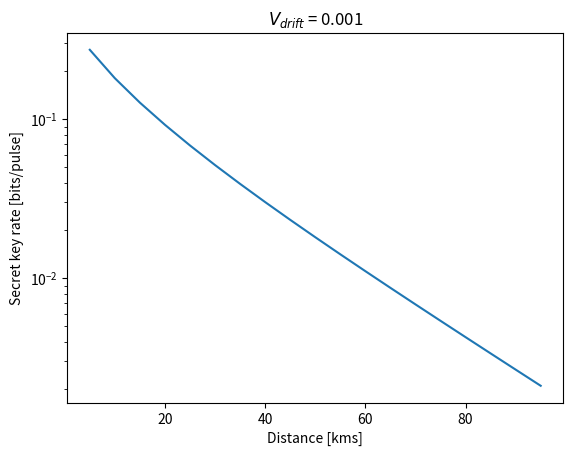

The script that saved this image:
#New Method for secret key rate calculation
import math as math
import matplotlib.pyplot as matplot

rate = []

dist_km = []

rate_2 = []
rate_3 = []

def function_dist ( km ):

    error_phase = 0.000178    #Add phase noise here

    dist_km.append(km)

    Va = 2.5 # Enter Va here

    V = Va + 1 

    V_drift = 0.001

    error_phase = error_phase + V_drift

    e_phase = 2*Va*(1-math.exp(((-1)*(error_phase))/2))


   # e_phase = V_drift + e_phase

    att = 0.2

    #km = 20

    r_eff = 0.5

    vele = 0.1

    atte = att * km

    T = 10 ** (((-1)*atte)/10)

    print ( T )

    x_line = ( 1/T ) - 1 + e_phase

    print ("x_line", x_line)

    x_ohm = ( 1 - r_eff + vele )/r_eff

    x_tot = x_line + (x_ohm)/T

    a = V

    b = T* ( V+ x_line)

    c = math.sqrt( T*( V**2 -1 ))

    A = a**2 + b**2 - ( 2 * c**2 )

    B = ( (a*b) - c**2 )**2

    print ( a, b, c)

    print( A, B)

    C_cal = ( ( A * x_ohm ) + ( a * math.sqrt(B)) + b) / ( b + x_ohm )


    D = math.sqrt(B)* (   ( a + ( math.sqrt(B)*x_ohm) )/ (b+x_ohm) )

    print ("C" ,C_cal, D)

    #print ( A**2 - ( 4*B))

    lambda_1 = math.sqrt ( 1/2 * ( A + math.sqrt ((A**2 - ( 4*B)))))

    lambda_2 =math.sqrt( 1/2 * ( A - math.sqrt ( A**2 - ( 4*B))))

    lambda_3 = math.sqrt(1/2*( C_cal + math.sqrt ( C_cal**2 - ( 4 * D ))))

    lambda_4 = math.sqrt(1/2*( C_cal - math.sqrt ( C_cal**2 - ( 4 * D ))))

    lambda_5 = 1

    print ( lambda_1, lambda_2, lambda_3, lambda_4)

    def function_g ( x ):

        result = ( ( x + 1 )*math.log2(x+1) ) - ( x * math.log2(x) )

        return result

    g_1 = function_g ( (lambda_1-1)/2)
    g_2 = function_g ( (lambda_2-1)/2)
    g_3 = function_g ( ( lambda_3-1)/2)
    g_4 = function_g ( abs(( lambda_4-1)/2))
    #g_5 = function_g(0.5*(lambda_5-1))

    print ( g_1, g_2, g_3, g_4)

    g = g_1 +g_2 - g_3 - g_4 

    calc_temp = (V+x_tot)/(1+x_tot)

    print(calc_temp)

    I_AB = 0.5*math.log2(abs(calc_temp))

    betta = 0.95

    K = (betta*I_AB) - g

    rate.append(K)

def function_dist_2 ( km ):

    error_phase = 0.000183   #Add phase noise here

    #dist_km.append(km)

    Va = 2.5 # Enter Va here

    V = Va + 1 

    e_phase = 2*Va*(1-math.exp(((-1)*(error_phase))/2))

    V_drift = 0.1

    e_phase = V_drift + e_phase

    att = 0.2

    #km = 20

    r_eff = 0.5

    vele = 0.1

    atte = att * km

    T = 10 ** (((-1)*atte)/10)

    print ( T )

    x_line = ( 1/T ) - 1 + e_phase

    print ("x_line", x_line)

    x_ohm = ( 1 - r_eff + vele )/r_eff

    x_tot = x_line + (x_ohm)/T

    a = V

    b = T* ( V+ x_line)

    c = math.sqrt( T*( V**2 -1 ))

    A = a**2 + b**2 - ( 2 * c**2 )

    B = ( (a*b) - c**2 )**2

    print ( a, b, c)

    print( A, B)

    C_cal = ( ( A * x_ohm ) + ( a * math.sqrt(B)) + b) / ( b + x_ohm )


    D = math.sqrt(B)* (   ( a + ( math.sqrt(B)*x_ohm) )/ (b+x_ohm) )

    print ("C" ,C_cal, D)

    #print ( A**2 - ( 4*B))

    lambda_1 = math.sqrt ( 1/2 * ( A + math.sqrt ((A**2 - ( 4*B)))))

    lambda_2 =math.sqrt( 1/2 * ( A - math.sqrt ( A**2 - ( 4*B))))

    lambda_3 = math.sqrt(1/2*( C_cal + math.sqrt ( C_cal**2 - ( 4 * D ))))

    lambda_4 = math.sqrt(1/2*( C_cal - math.sqrt ( C_cal**2 - ( 4 * D ))))

    lambda_5 = 1

    print ( lambda_1, lambda_2, lambda_3, lambda_4)

    def function_g ( x ):

        result = ( ( x + 1 )*math.log2(x+1) ) - ( x * math.log2(x) )

        return result

    g_1 = function_g ( (lambda_1-1)/2)
    g_2 = function_g ( (lambda_2-1)/2)
    g_3 = function_g ( ( lambda_3-1)/2)
    g_4 = function_g ( abs(( lambda_4-1)/2))
    #g_5 = function_g(0.5*(lambda_5-1))

    print ( g_1, g_2, g_3, g_4)

    g = g_1 +g_2 - g_3 - g_4 

    calc_temp = (V+x_tot)/(1+x_tot)

    print(calc_temp)

    I_AB = 0.5*math.log2(abs(calc_temp))

    betta = 0.95

    K = (betta*I_AB) - g

    rate_2.append(K)

def function_dist_3 ( km ):

    error_phase = 0.000273    #Add phase noise here

    #dist_km.append(km)

    Va = 2.5 # Enter Va here

    V = Va + 1 

    e_phase = 2*Va*(1-math.exp(((-1)*(error_phase))/2))

    V_drift = 0.1

    e_phase = V_drift + e_phase

    att = 0.2

    #km = 20

    r_eff = 0.5

    vele = 0.1

    atte = att * km

    T = 10 ** (((-1)*atte)/10)

    #print ( T )

    x_line = ( 1/T ) - 1 + e_phase

    #print ("x_line", x_line)

    x_ohm = ( 1 - r_eff + vele )/r_eff

    x_tot = x_line + (x_ohm)/T

    a = V

    b = T* ( V+ x_line)

    c = math.sqrt( T*( V**2 -1 ))

    A = a**2 + b**2 - ( 2 * c**2 )

    B = ( (a*b) - c**2 )**2

    #print ( a, b, c)

    #print( A, B)

    C_cal = ( ( A * x_ohm ) + ( a * math.sqrt(B)) + b) / ( b + x_ohm )


    D = math.sqrt(B)* (   ( a + ( math.sqrt(B)*x_ohm) )/ (b+x_ohm) )

    #print ("C" ,C_cal, D)

    #print ( A**2 - ( 4*B))

    lambda_1 = math.sqrt ( 1/2 * ( A + math.sqrt ((A**2 - ( 4*B)))))

    lambda_2 =math.sqrt( 1/2 * ( A - math.sqrt ( A**2 - ( 4*B))))

    lambda_3 = math.sqrt(1/2*( C_cal + math.sqrt ( C_cal**2 - ( 4 * D ))))

    lambda_4 = math.sqrt(1/2*( C_cal - math.sqrt ( C_cal**2 - ( 4 * D ))))

    lambda_5 = 1

    #print ( lambda_1, lambda_2, lambda_3, lambda_4)

    def function_g ( x ):

        result = ( ( x + 1 )*math.log2(x+1) ) - ( x * math.log2(x) )

        return result

    g_1 = function_g ( (lambda_1-1)/2)
    g_2 = function_g ( (lambda_2-1)/2)
    g_3 = function_g ( ( lambda_3-1)/2)
    g_4 = function_g ( abs(( lambda_4-1)/2))
    #g_5 = function_g(0.5*(lambda_5-1))

    #print ( g_1, g_2, g_3, g_4)

    g = g_1 +g_2 - g_3 - g_4 

    calc_temp = (V+x_tot)/(1+x_tot)

    #print(calc_temp)

    I_AB = 0.5*math.log2(abs(calc_temp))

    betta = 0.95

    K = (betta*I_AB) - g

    rate_3.append(K)

n = 1
dist=5
while ( n != 20 ):

  function_dist (dist)
  function_dist_2 (dist)
  function_dist_3(dist)

  n = n + 1
  dist = dist + 5 


print ( len (dist_km))
print ( len ( rate))

#matplot.figure(figsize=(10,10))



matplot.semilogy( dist_km, rate )
matplot.title ( '$V_{drift}$ = 0.001')
matplot.xlabel ('Distance [kms]')
matplot.ylabel ('Secret key rate [bits/pulse]')



matplot.show